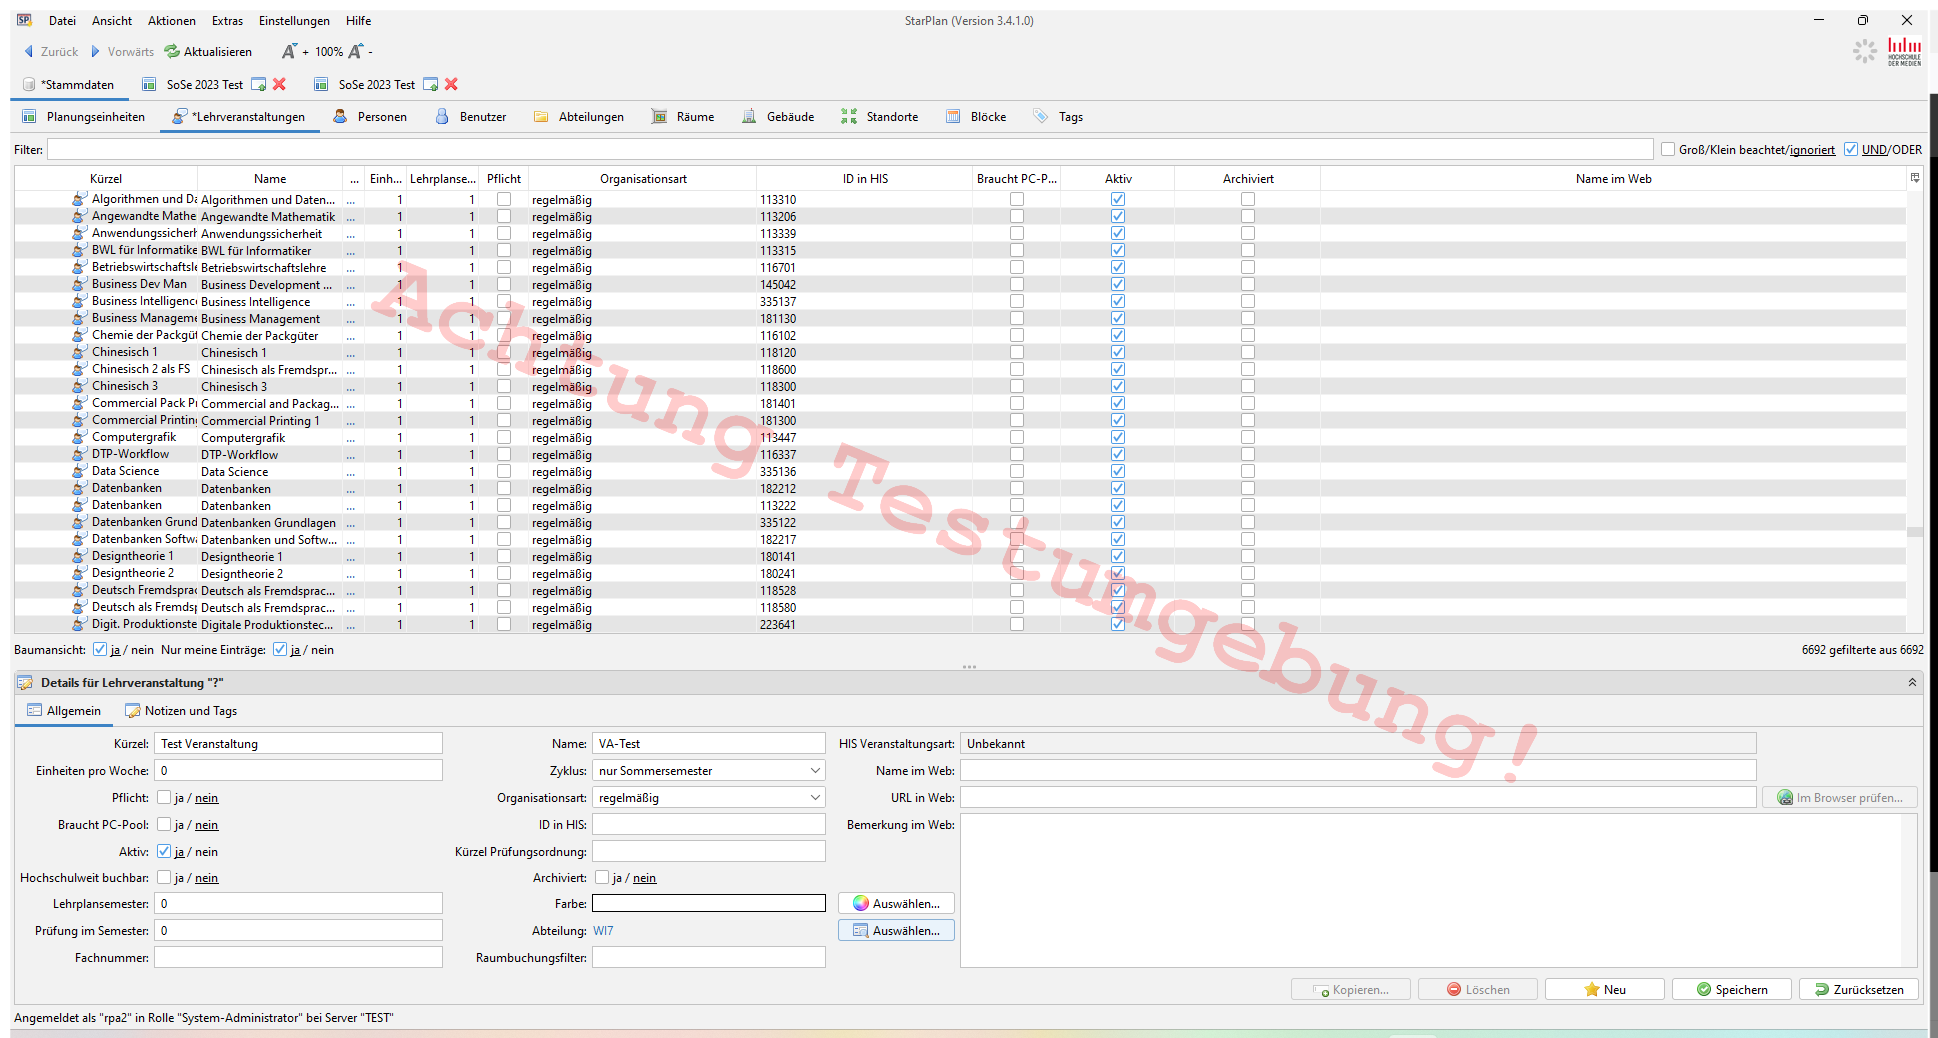
Workflow: starplan_bug_bei_organisationsart

Step 1: Öffne StarPlan on the element in window 'StarPlan (Version 3.4.1.0)' (java*.exe)

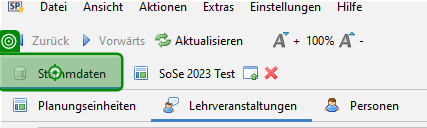
Step 2: click on 'Stammdaten'

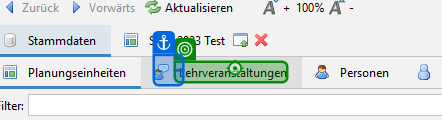
Step 3: click on 'Lehrveranstaltungen'

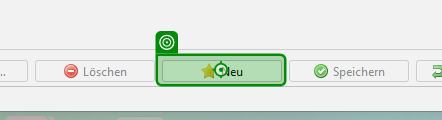
Step 4: click on 'Neu'

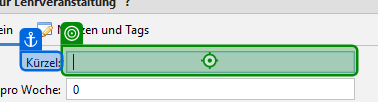
Step 5: type "[CurrentRow.item("Kürzel").ToString]" into 'Kurzel'

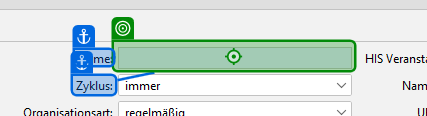
Step 6: type "[CurrentRow.item("Name").ToString]" into 'Name'

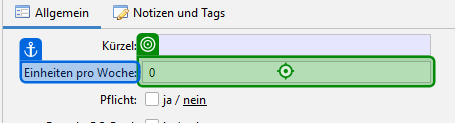
Step 7: type "[CurrentRow.item("Einheiten pro Woche").ToString]" into 'Einheiten pro Woche'

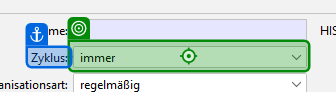
Step 8: type "[CurrentRow.item("Zyklus").ToString + "[k(Enter)]"]" into 'Zyklus'

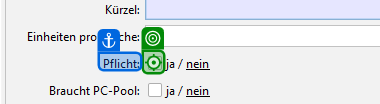
Step 9 [then]: click on 'Pflicht'

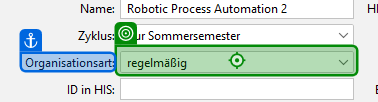
Step 10: type "r" into 'Organisationsart'

Step 11: type "b" into 'Organisationsart' (same screen as step 10)

Step 12: type "s" into 'Organisationsart' (same screen as step 10)

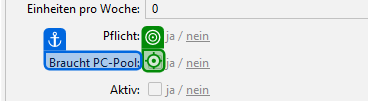
Step 13: click on 'Braucht PC-Pool'

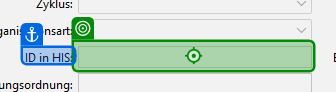
Step 14: type "[CurrentRow.item("ID in HIS").ToString]" into 'ID in HIS'

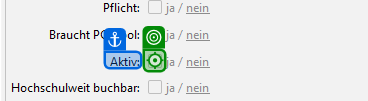
Step 15 [then]: click on 'Aktiv'

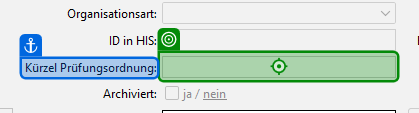
Step 16: type "[CurrentRow.item("Kürzel PO").ToString]" into 'Kurzel Prufungsordnung'

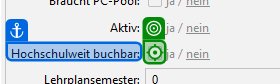
Step 17 [then]: click on 'Hochschulweit buchbar'

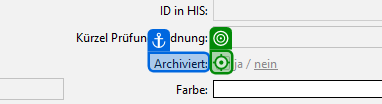
Step 18: click on 'Archiviert'

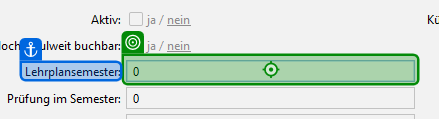
Step 19: type "[CurrentRow.item("Lehrplansemester").ToString]" into 'Lehrplansemester'

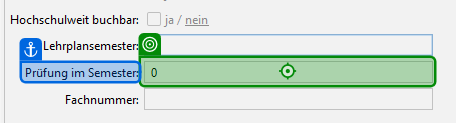
Step 20: type "[CurrentRow.item("Prüfung im Semester").ToString]" into 'Prufung im Semester'

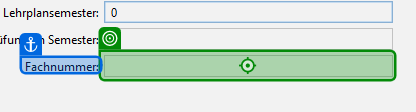
Step 21: type "[CurrentRow.item("Fachnummer").ToString]" into 'Fachnummer'

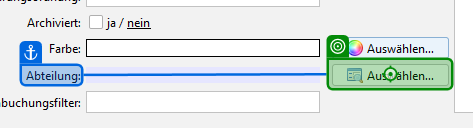
Step 22: click on 'Auswahlen...'

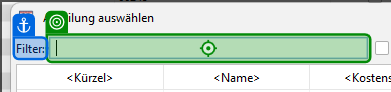
Step 23: type "[CurrentRow.item("Abteilung").ToString]" into 'Filter'

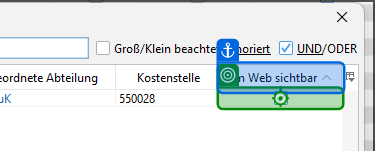
Step 24: click on 'Im Web sichtbar'

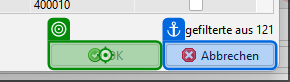
Step 25: click

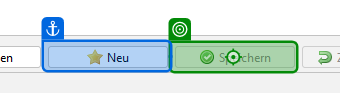
Step 26: click on 'Speichern'